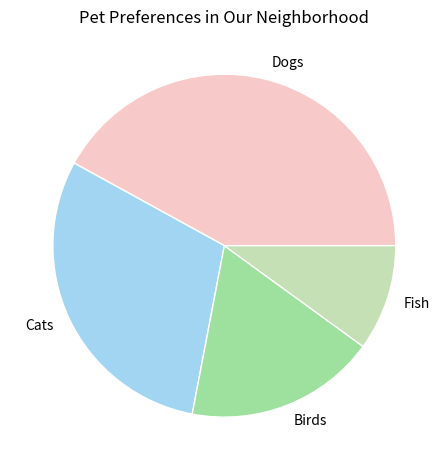

Python code for this plot:
import matplotlib.pyplot as plt 
import numpy as np 


# Values for each category
data_values = [42, 30, 18, 10]
category_labels = ["Dogs", "Cats", "Birds", "Fish"]  

# Define colors for pie chart slices
slice_colors = ['#F7CAC9', '#A2D5F2', '#9EE09E', '#C5E0B4'] 

# Create the pie chart with labels, slice colors, and edge settings
plt.pie(data_values, labels=category_labels, colors=slice_colors, wedgeprops={'linewidth': 1, 'edgecolor': 'white'})

# Add Title and Tight Layout
plt.title("Pet Preferences in Our Neighborhood")
plt.tight_layout() 

plt.show()
